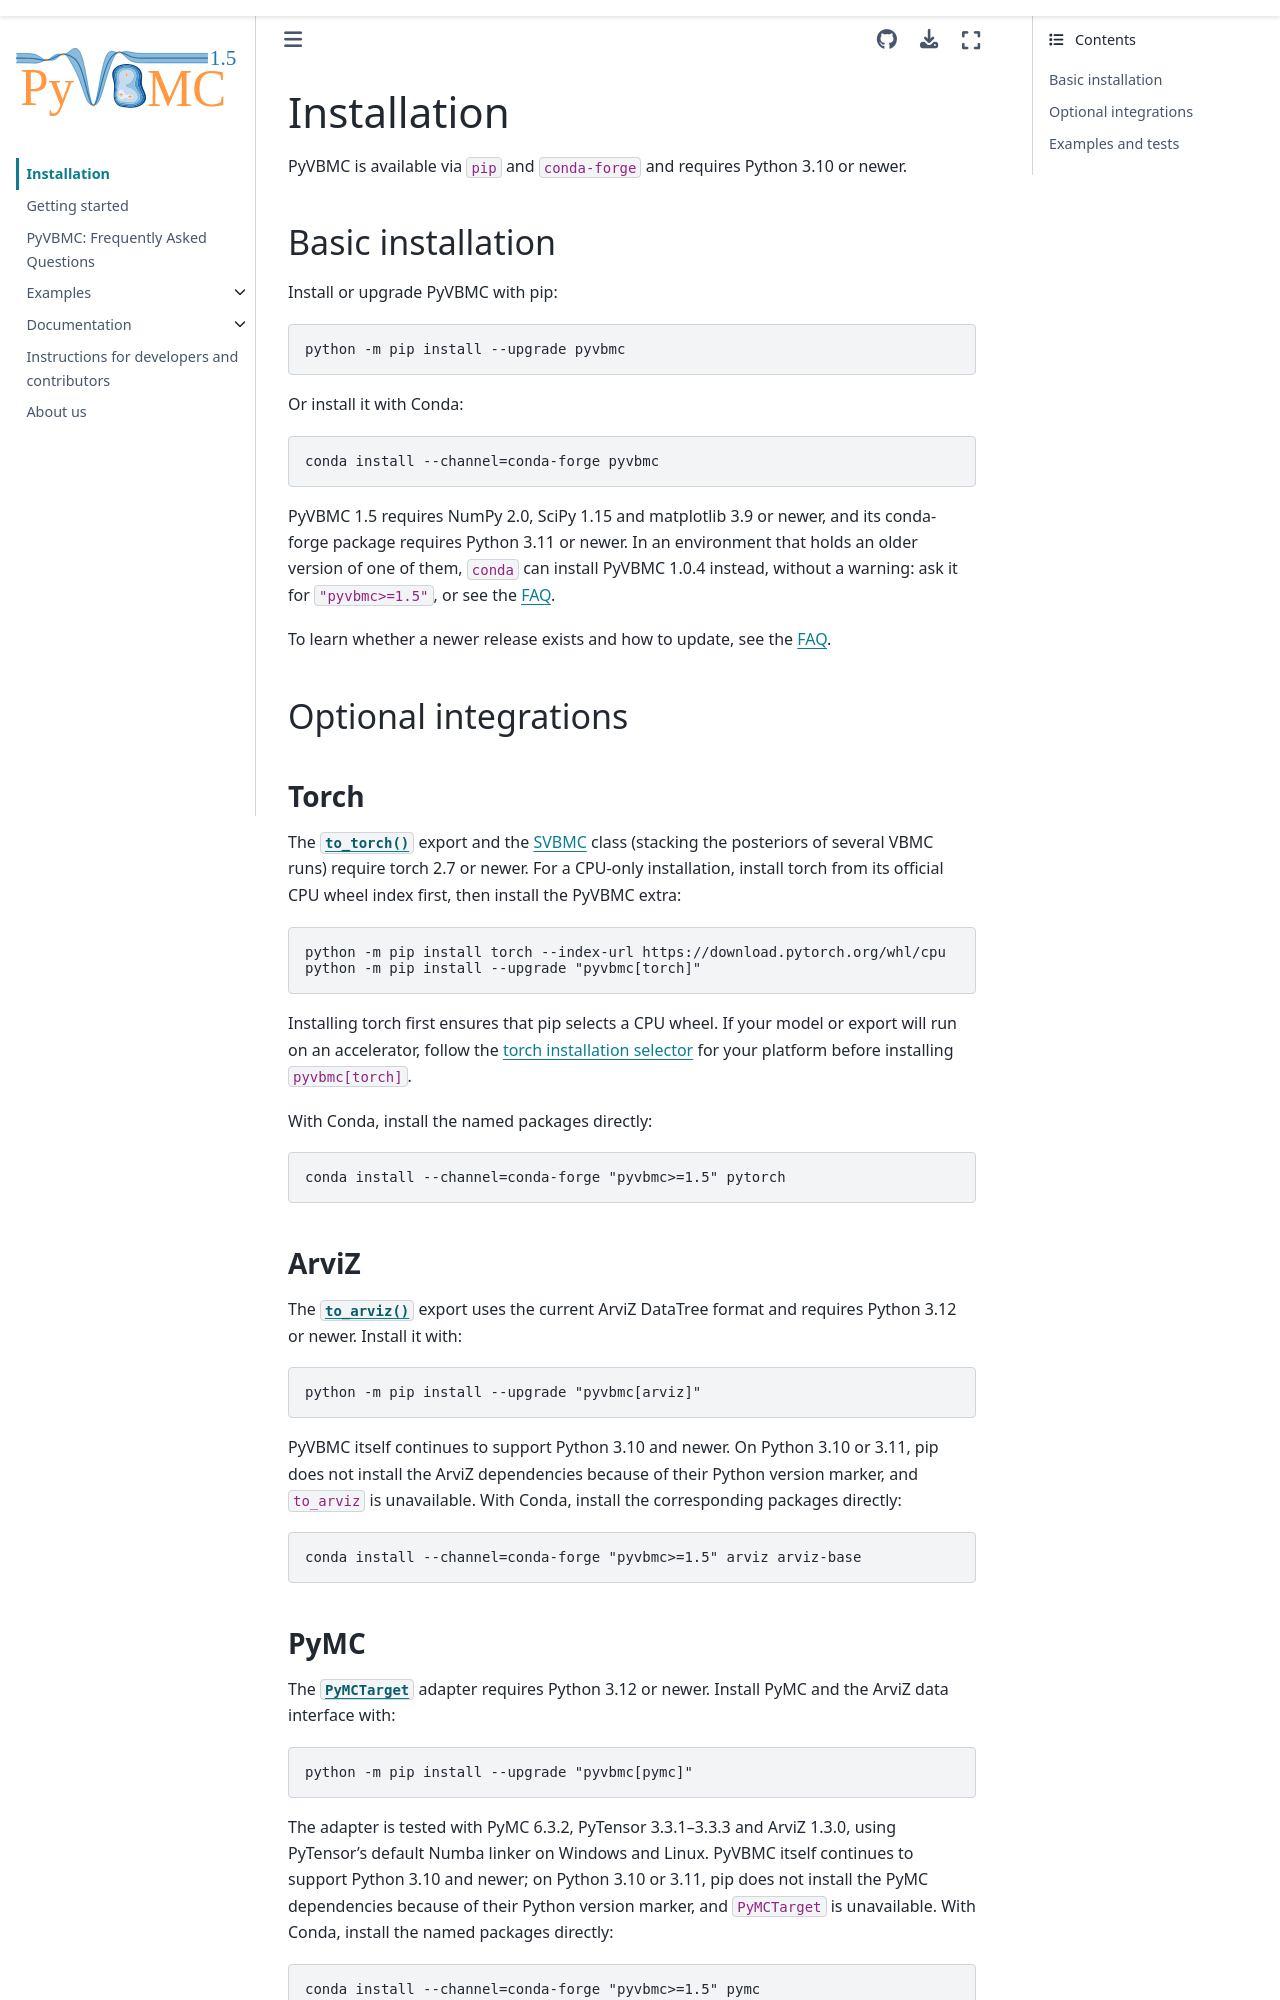

repository: acerbilab/pyvbmc · page: installation.html · generator: sphinx

************
Installation
************

PyVBMC is available via ``pip`` and ``conda-forge``.

1. Install with::

     python -m pip install pyvbmc

   or::

     conda install --channel=conda-forge pyvbmc

   PyVBMC requires Python version 3.10 or newer.

2. (Optional): Install Jupyter to view the examples. You can skip this step if you're working from a Conda environment which already has Jupyter, but be aware that if the wrong ``jupyter`` executable is found on your path then import errors may arise. ::

     conda install jupyter

   If you are running Python 3.11 and get an ``UnsatisfiableError`` you may need to install Jupyter from ``conda-forge``::

     conda install --channel=conda-forge jupyter
